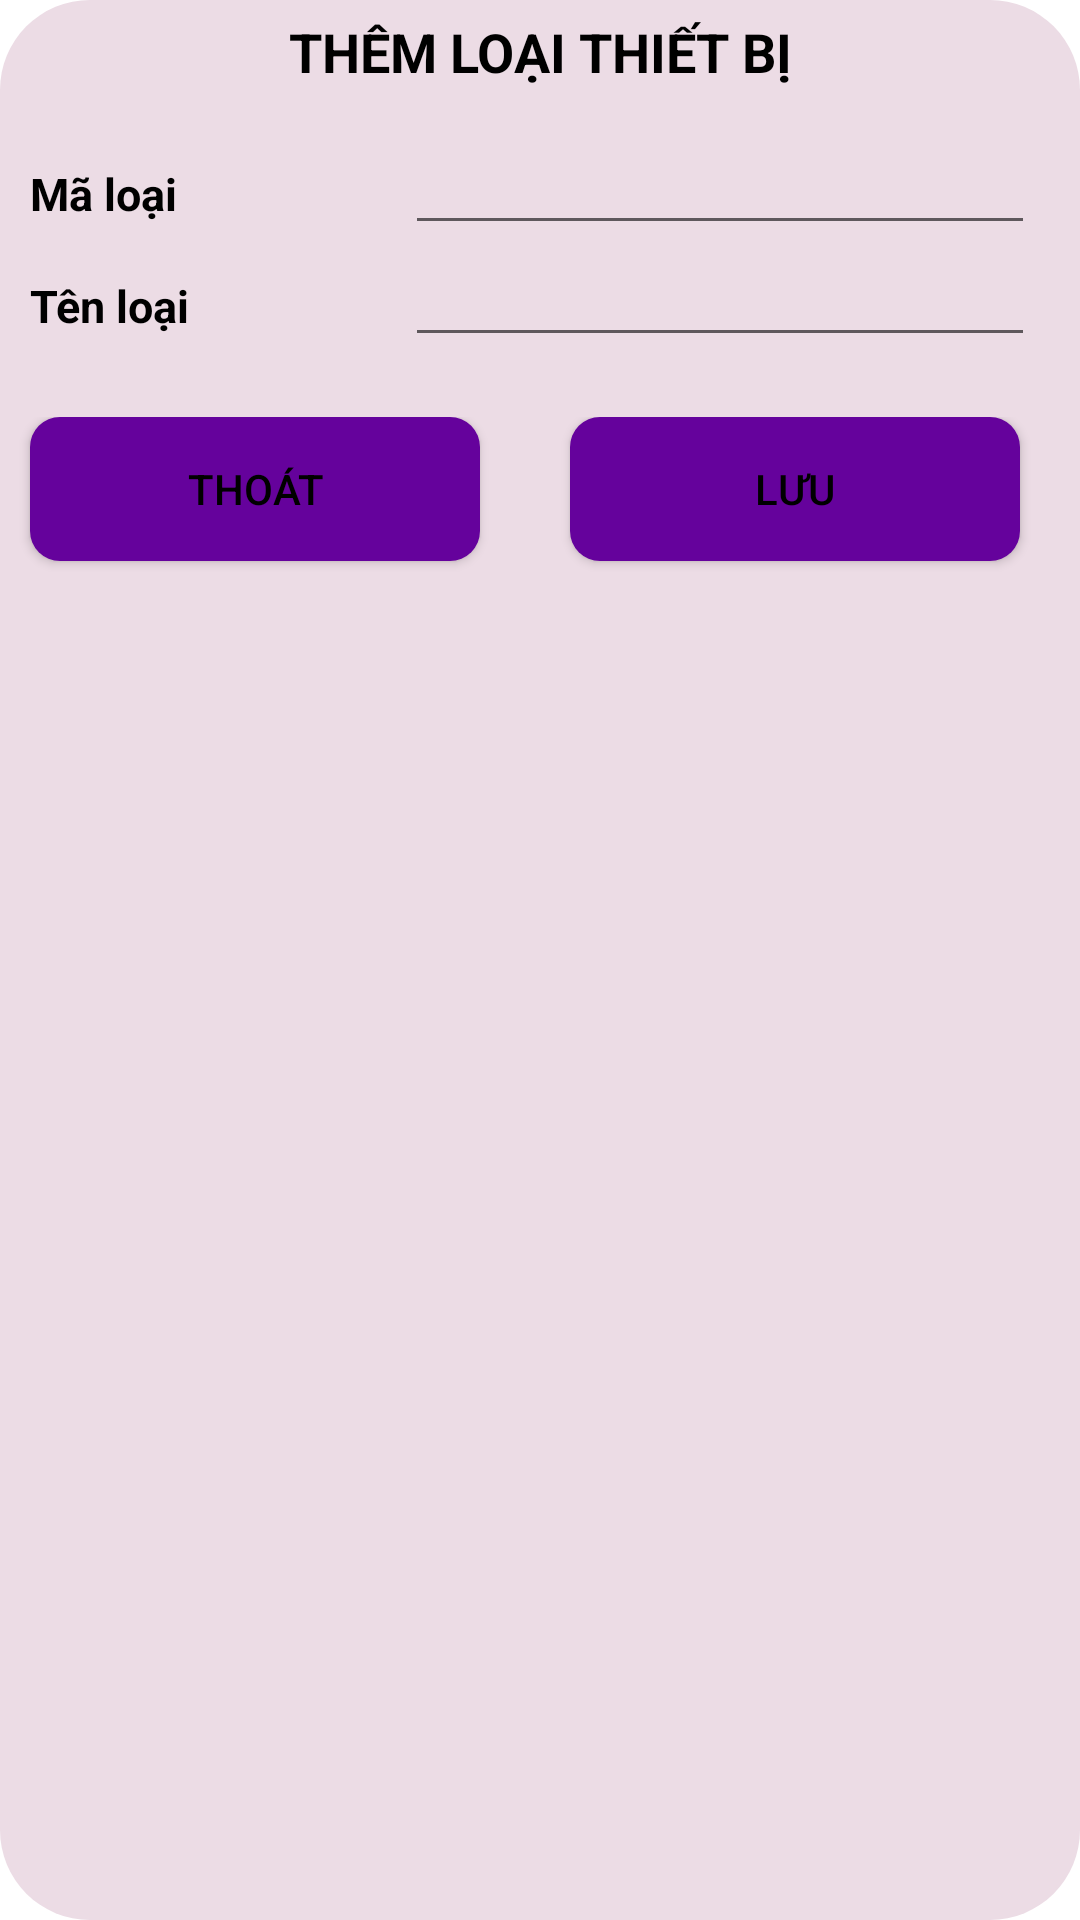

Reconstruct the res/layout file that produces this screen, plus the resources it refers to.
<!-- AndroidManifest.xml: application theme Theme.DeviceManager_API -->
<!-- res/layout/activity_dialog_themltb.xml -->
<?xml version="1.0" encoding="utf-8"?>
<LinearLayout xmlns:android="http://schemas.android.com/apk/res/android"
    android:layout_width="match_parent"
    android:layout_height="wrap_content"
    android:layout_margin="28dp"
    android:background="@drawable/round_border_while30"
    android:orientation="vertical">

    <TextView
        android:id="@+id/tvTieuDe"
        android:text="THÊM LOẠI THIẾT BỊ"
        style="@style/textview_title_tb"/>
    <LinearLayout
        android:layout_width="match_parent"
        android:layout_height="wrap_content"
        android:orientation="vertical"
        android:padding="10dp">

        <LinearLayout
            android:layout_width="match_parent"
            android:layout_height="match_parent"
            android:orientation="horizontal">
            <TextView
                android:text="@string/maLoaiTB"
                style="@style/style_themltb_tieude" />
            <EditText
                android:id="@+id/txtMaLTB"
                style="@style/style_themltb_tentltb" />
        </LinearLayout>
        <LinearLayout
            android:layout_width="match_parent"
            android:layout_height="match_parent"
            android:orientation="horizontal">
            <TextView
                android:text="@string/tenLoaiTB"
                style="@style/style_themltb_tieude" />
            <EditText
                android:id="@+id/txtTenLTB"
                style="@style/style_themltb_tentltb" />
        </LinearLayout>
    </LinearLayout>

    <LinearLayout
        android:layout_width="match_parent"
        android:layout_height="wrap_content"
        android:layout_marginTop="10dp"
        android:orientation="horizontal"
        android:layout_marginBottom="5dp">
        <Button
            android:id="@+id/btnThoat"
            android:text="THOÁT"
            style="@style/style_themltb_btn" />

        <Button
            android:id="@+id/btnLuu"
            android:text="LƯU"
            style="@style/style_themltb_btn" />

    </LinearLayout>

</LinearLayout>
<!-- resources referenced by this layout -->
<resources>
  <!-- drawable round_border_while30 (drawable-v24) -->
  <?xml version="1.0" encoding="utf-8"?>
  <shape xmlns:android="http://schemas.android.com/apk/res/android"
      android:shape="rectangle">
      <corners android:radius="30dp"/>
      <solid android:color="#ecdce5"/>
  </shape>
  <string name="maLoaiTB">Mã loại</string>
  <string name="tenLoaiTB">Tên loại</string>
  <style name="style_themltb_btn">
          <item name="android:layout_width">0dp</item>
          <item name="android:layout_height">wrap_content</item>
          <item name="android:layout_marginStart">10dp</item>
          <item name="android:layout_marginEnd">20dp</item>
          <item name="android:layout_marginBottom">5dp</item>
          <item name="android:layout_weight">1</item>
          <item name="android:background">@drawable/round_border_onclick</item>
          <item name="android:textColor">@color/black</item>
          <item name="android:textSize">14sp</item>
      </style>
  <style name="style_themltb_tentltb">
          <item name="android:textColor">@color/black</item>
          <item name="android:textSize">15sp</item>
          <item name="android:layout_width">210dp</item>
          <item name="android:layout_height">wrap_content</item>
      </style>
  <style name="style_themltb_tieude">
          <item name="android:layout_width">125dp</item>
          <item name="android:layout_height">wrap_content</item>
          <item name="android:textStyle">bold</item>
          <item name="android:textColor">@color/black</item>
          <item name="android:textSize">15sp</item>
      </style>
  <style name="textview_title_tb">
          <item name="android:layout_width">wrap_content</item>
          <item name="android:layout_height">wrap_content</item>
          <item name="android:layout_gravity">center</item>
          <item name="android:padding">5dp</item>
          <item name="android:textColor">@color/black</item>
          <item name="android:textSize">18sp</item>
          <item name="android:gravity">center</item>
          <item name="android:textStyle">bold</item>
      </style>
  <style name="Theme.DeviceManager_API" parent="Theme.MaterialComponents.DayNight.DarkActionBar">
          
          <item name="colorPrimary">@color/blue_300</item>
          <item name="colorPrimaryVariant">@color/purple_300</item>
          <item name="colorOnPrimary">@color/white</item>
          
          <item name="colorSecondary">@color/teal_200</item>
          <item name="colorSecondaryVariant">@color/teal_700</item>
          <item name="colorOnSecondary">@color/black</item>
          
          <item name="android:statusBarColor" tools:targetApi="l">?attr/colorPrimaryVariant</item>
          
      </style>
  <!-- drawable round_border_onclick (drawable-v24) -->
  <?xml version="1.0" encoding="utf-8"?>
  <selector xmlns:android="http://schemas.android.com/apk/res/android">
      <item android:drawable="@drawable/round_border_purple10" android:state_pressed="false"/>
      <item android:drawable="@drawable/round_border_blue10" android:state_pressed="true"/>
  
  </selector>
  <color name="black">#FF000000</color>
  <color name="blue_300">#2196F3</color>
  <color name="purple_300">#65029C</color>
  <color name="white">#FFFFFFFF</color>
  <color name="teal_200">#FF03DAC5</color>
  <color name="teal_700">#FF018786</color>
  <!-- drawable round_border_purple10 (drawable-v24) -->
  <?xml version="1.0" encoding="utf-8"?>
  <shape xmlns:android="http://schemas.android.com/apk/res/android"
      android:shape="rectangle">
      <solid android:color="@color/purple_300" />
      <corners android:radius="10dp" />
  </shape>
  <!-- drawable round_border_blue10 (drawable-v24) -->
  <?xml version="1.0" encoding="utf-8"?>
  <shape xmlns:android="http://schemas.android.com/apk/res/android"
      android:shape="rectangle">
      <solid android:color="#5566C8"/>
      <corners android:radius="10dp"/>
      <stroke android:color="#1F6BBB"
          android:width="1dp"/>
  </shape>
</resources>
